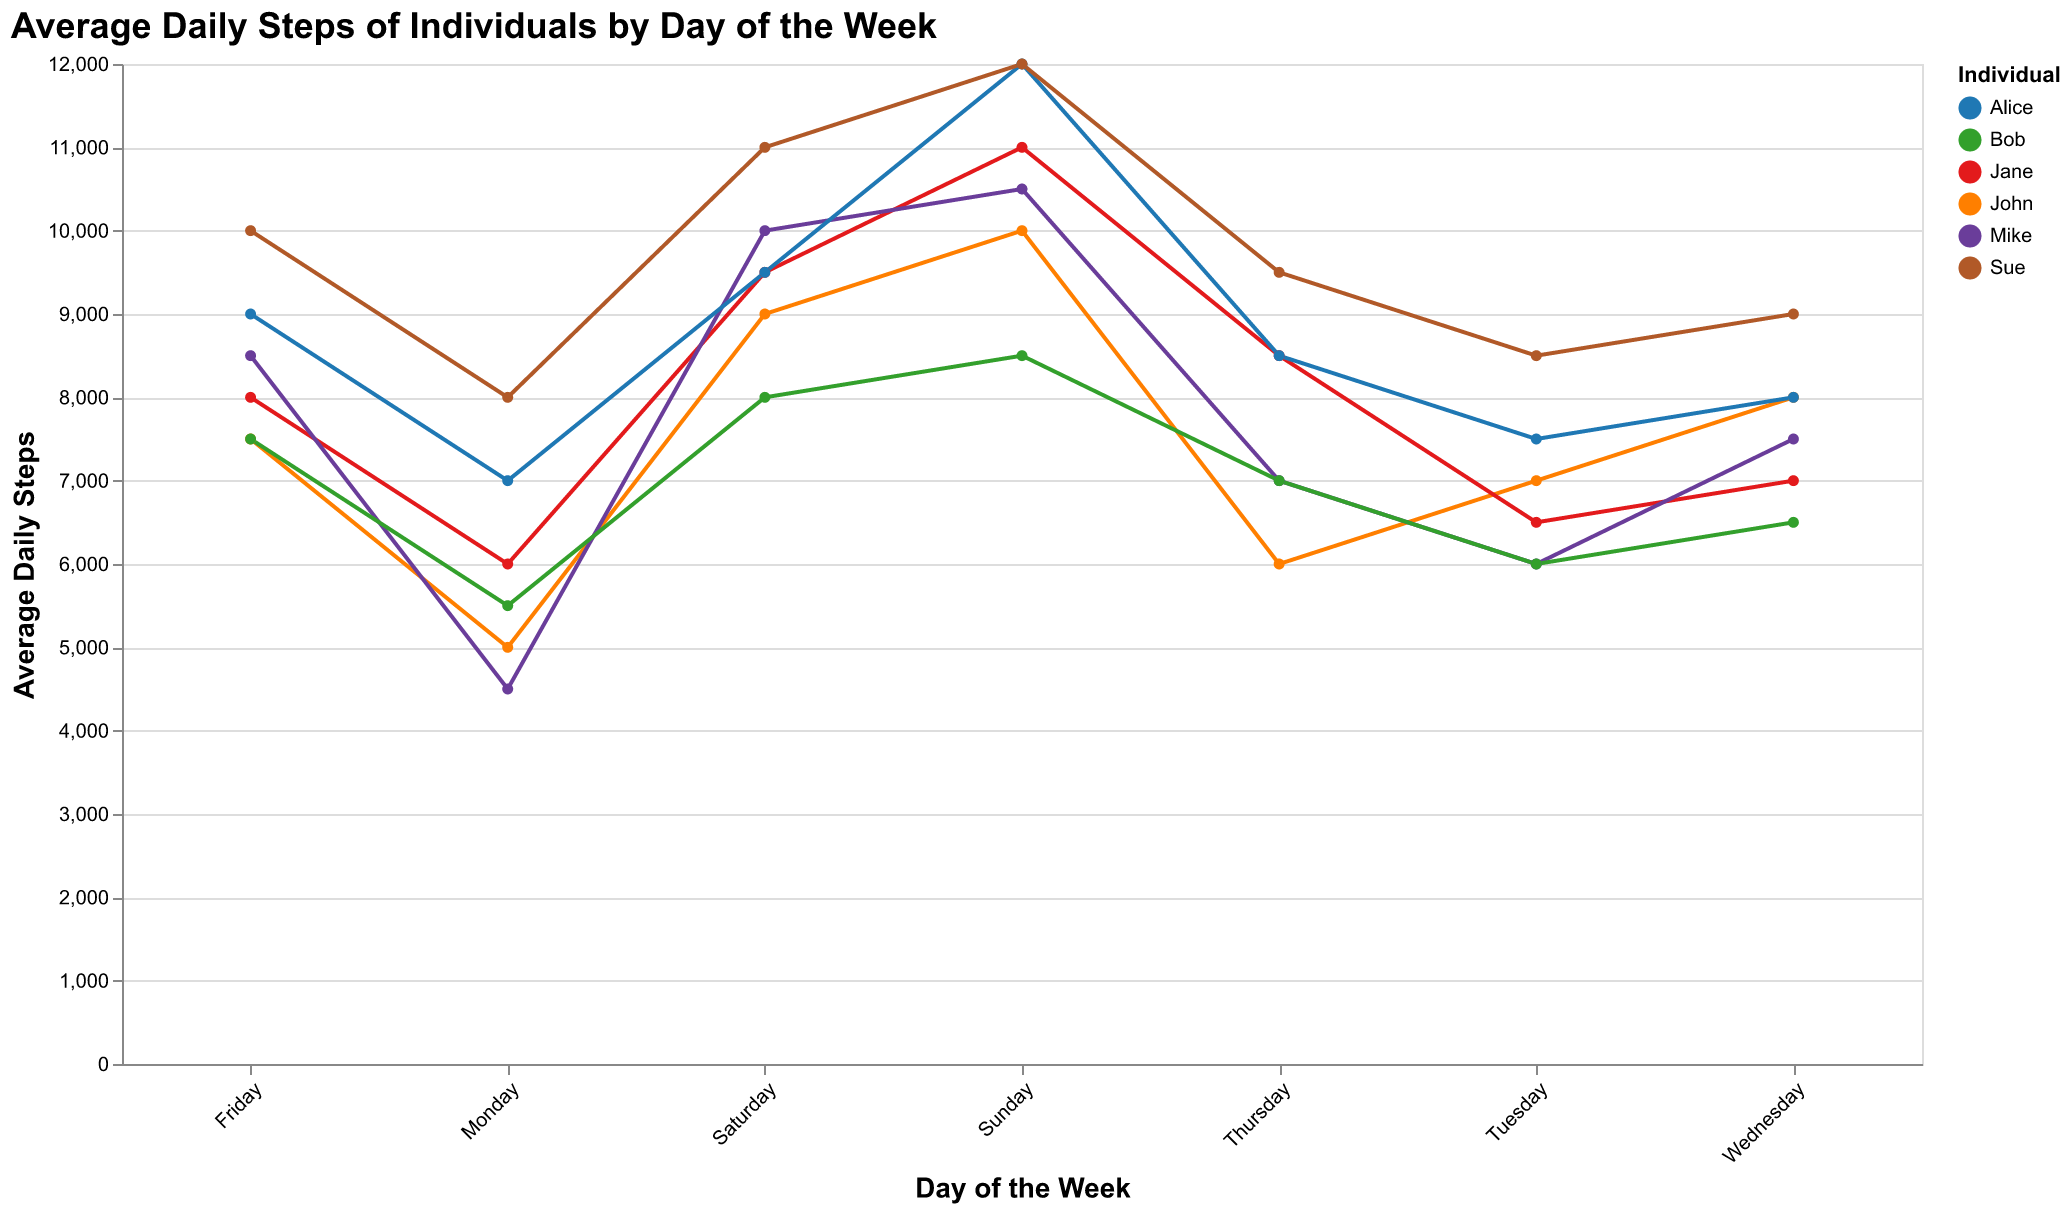

Data behind this chart, as committed beside it:
Individual, Monday, Tuesday, Wednesday, Thursday, Friday, Saturday, Sunday
John, 5000, 7000, 8000, 6000, 7500, 9000, 10000
Jane, 6000, 6500, 7000, 8500, 8000, 9500, 11000
Mike, 4500, 6000, 7500, 7000, 8500, 10000, 10500
Alice, 7000, 7500, 8000, 8500, 9000, 9500, 12000
Bob, 5500, 6000, 6500, 7000, 7500, 8000, 8500
Sue, 8000, 8500, 9000, 9500, 10000, 11000, 12000
